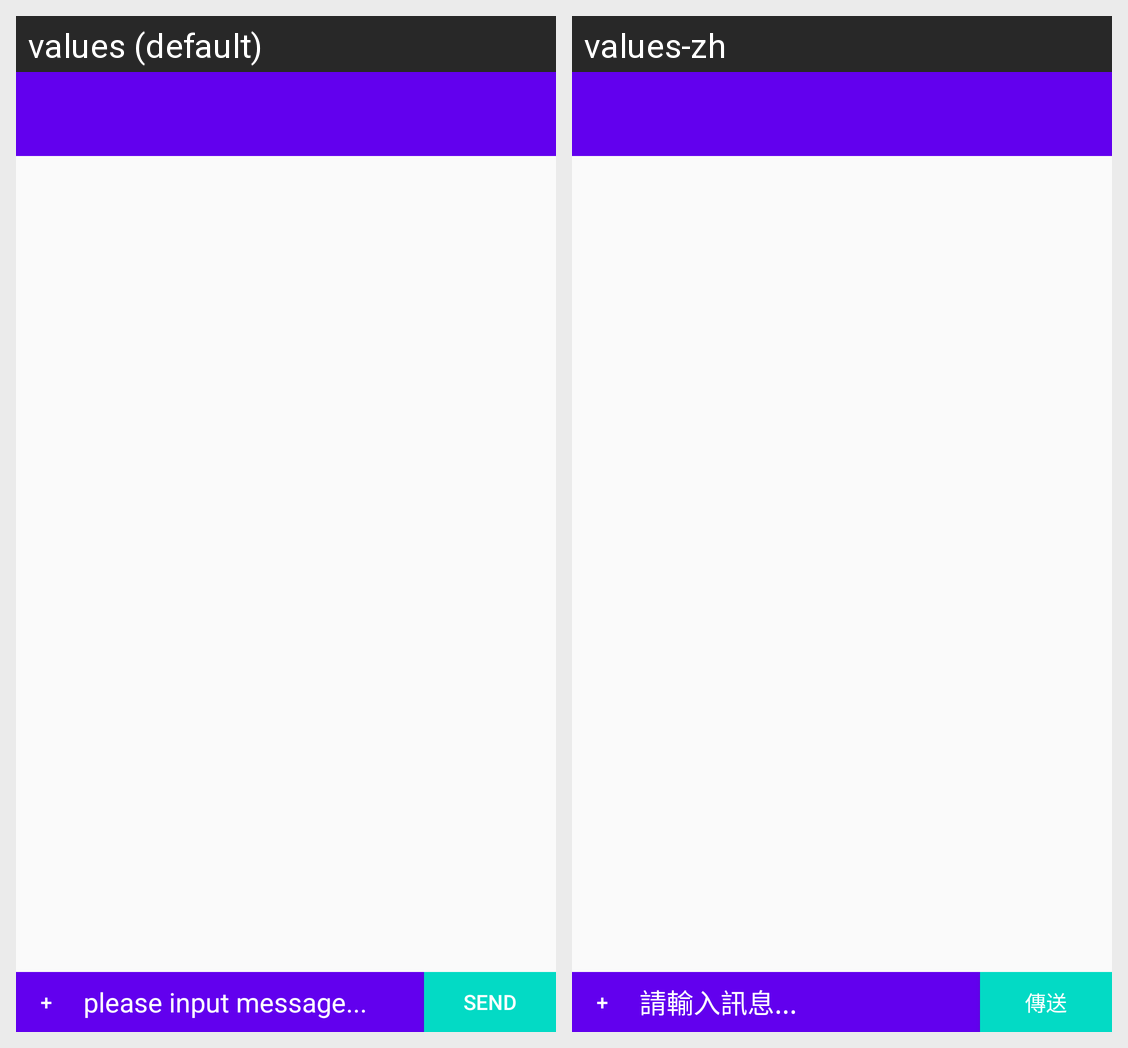

Strings drawn on this Android screen and how each of the app's shown locales translates them:
Android screen res/layout/fragment_chatroom.xml rendered under 2 locales, left to right: values (default), values-zh. Device: Nexus 5 (rendered at 1080×1920; each locale shown at half size, 540×960, under a caption strip naming it); theme AppTheme.
Strings drawn on this screen, with the default value and each locale's value (text and hints the layout hard-codes, and strings that could not be matched under every locale, appear in the picture but are not listed):

send
  values: send
  values-zh: 傳送

please_input_message
  values: please input message...
  values-zh: 請輸入訊息...
